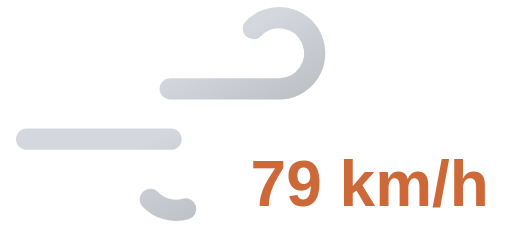
t = 0.00 s
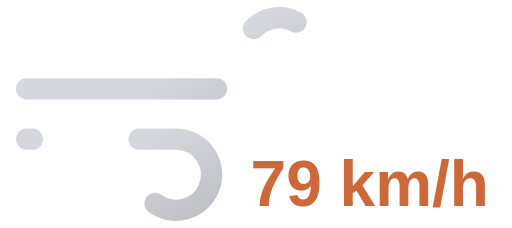
t = 0.55 s
t = 1.10 s: frame unchanged from t = 0.00 s, image omitted
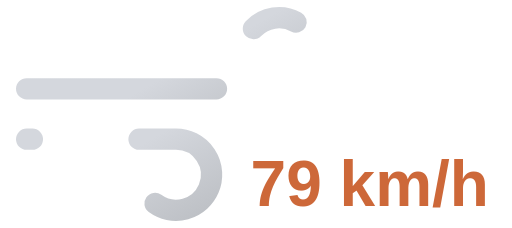
t = 1.65 s

The animated SVG that drew these frames (rendered in a browser with its animation timeline set to each time). Animation: 2 SMIL elements (animate=2); one cycle of 2.20 s, repeats indefinitely.

<svg xmlns="http://www.w3.org/2000/svg" xmlns:xlink="http://www.w3.org/1999/xlink" viewBox="8 16 72 32">
	<defs>
		<linearGradient id="a" x1="27.56" y1="17.64" x2="38.27" y2="36.19" gradientUnits="userSpaceOnUse">
			<stop offset="0" stop-color="#d4d7dd"/>
			<stop offset="0.45" stop-color="#d4d7dd"/>
			<stop offset="1" stop-color="#bec1c6"/>
		</linearGradient>
		<linearGradient id="b" x1="19.96" y1="29.03" x2="31.37" y2="48.8" xlink:href="#a"/>
	</defs>
	<path d="M43.64,20a5,5,0,1,1,3.61,8.46H11.75" fill="none" stroke-dasharray="35 22" stroke-linecap="round" stroke-miterlimit="10" stroke-width="3" stroke="url(#a)">
		<animate attributeName="stroke-dashoffset" values="-57; 57" dur="2.2s" repeatCount="indefinite"/>
	</path>
	<path d="M29.14,44a5,5,0,1,0,3.61-8.46h-21" fill="none" stroke-dasharray="24 15" stroke-linecap="round" stroke-miterlimit="10" stroke-width="3" stroke="url(#b)">
		<animate attributeName="stroke-dashoffset" values="-39; 39" dur="2.2s" begin="-.525s" repeatCount="indefinite"/>
	</path>
	<path fill="#374151"/>
	<text x="60" y="45" font-family="Arial, sans-serif" font-size="9" font-weight="bold" fill="#cd6839" text-anchor="middle">79 km/h</text>
</svg>
